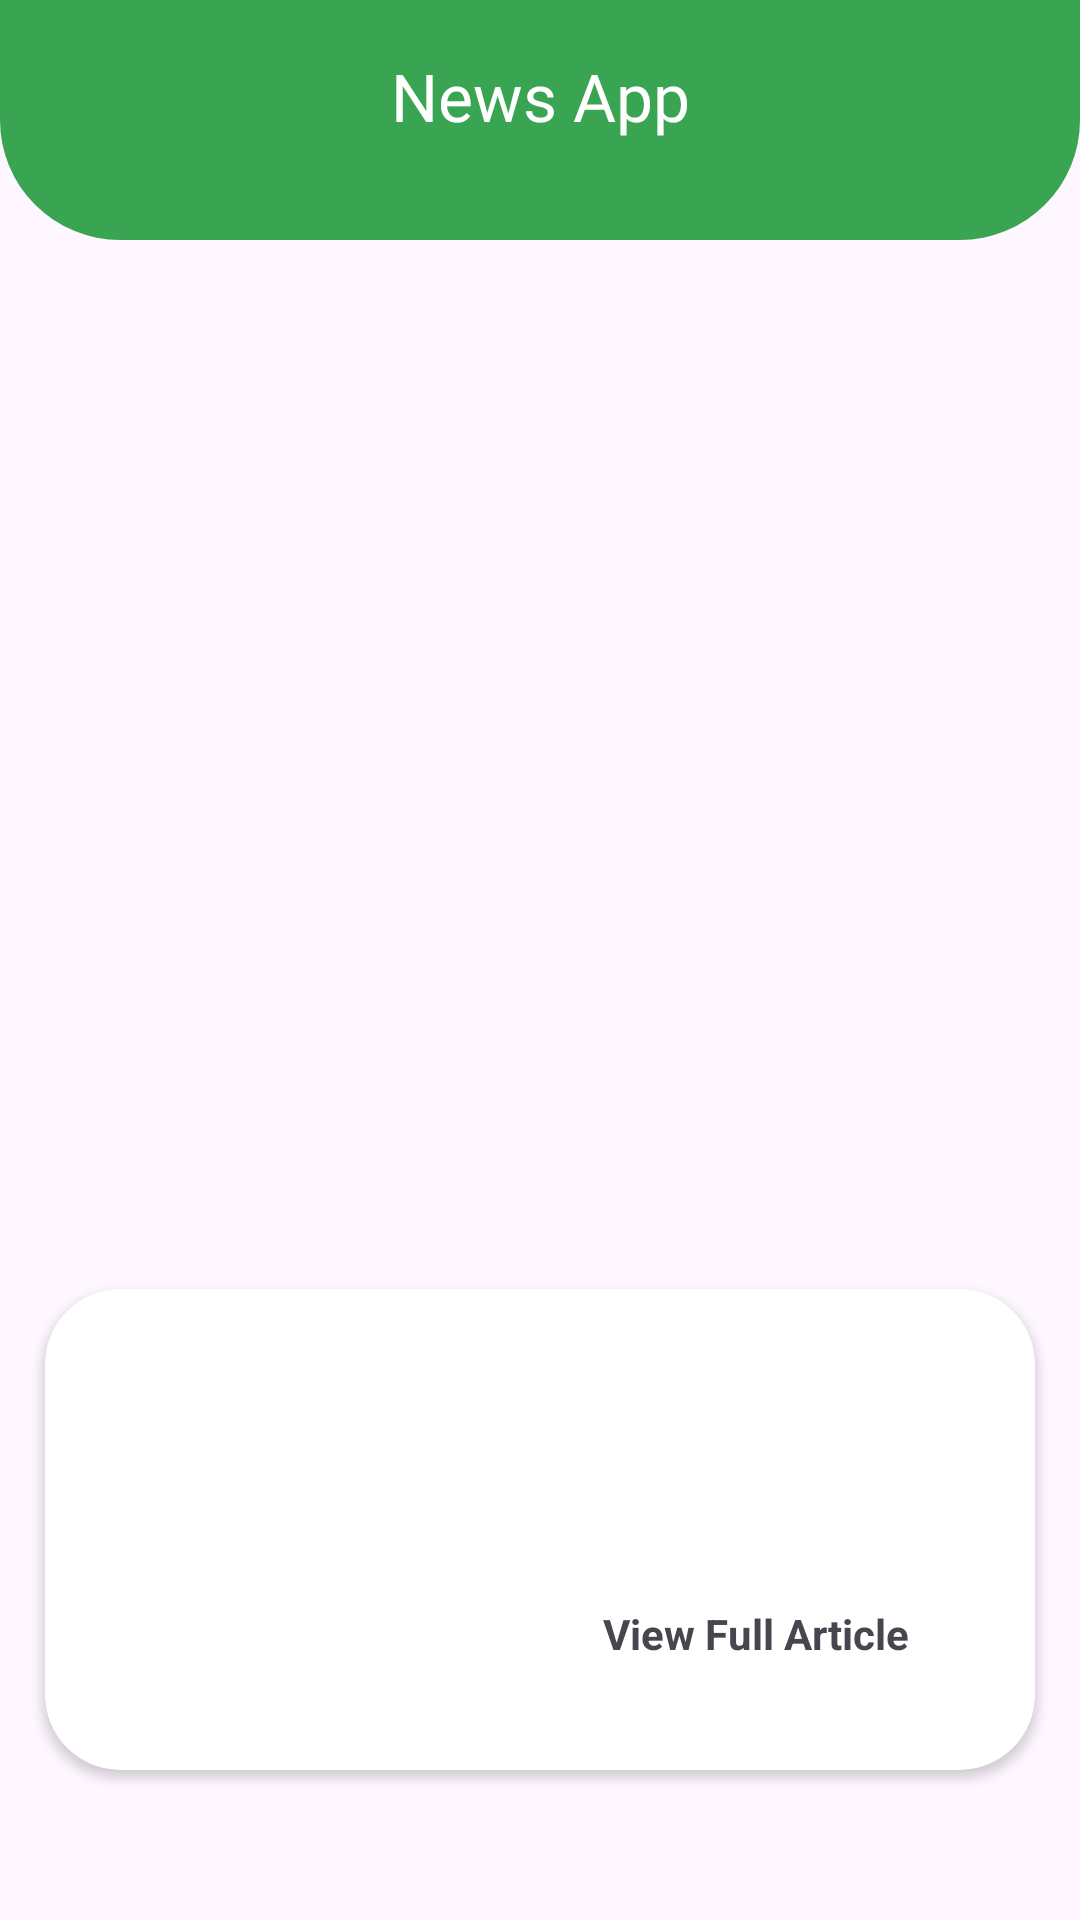

Here is an Android app screen rendered from its layout file. Give the layout XML and the strings, colors and styles it references.
<!-- AndroidManifest.xml: application theme Theme.NewsApp -->
<!-- res/layout/activity_category_details.xml -->
<?xml version="1.0" encoding="utf-8"?>
<androidx.constraintlayout.widget.ConstraintLayout xmlns:android="http://schemas.android.com/apk/res/android"
    xmlns:app="http://schemas.android.com/apk/res-auto"
    xmlns:tools="http://schemas.android.com/tools"
    android:layout_width="match_parent"
    android:layout_height="match_parent"
    tools:context=".ui.home.activities.CategoryDetailsActivity">

    <com.google.android.material.appbar.AppBarLayout
        android:id="@+id/appBar"
        android:layout_width="match_parent"
        android:layout_height="wrap_content"
        android:background="@drawable/toolbar_bg"
        android:paddingBottom="16dp"
        app:layout_constraintTop_toTopOf="parent">

        <com.google.android.material.appbar.MaterialToolbar
            android:layout_width="match_parent"
            android:layout_height="wrap_content">

            <TextView
                android:id="@+id/titleTv"
                android:layout_width="wrap_content"
                android:layout_height="wrap_content"
                android:layout_gravity="center"
                android:fontFamily="@font/exo"
                android:text="@string/news_app"
                android:textColor="@color/white"
                android:textSize="22sp" />
        </com.google.android.material.appbar.MaterialToolbar>
    </com.google.android.material.appbar.AppBarLayout>

    <LinearLayout
        android:layout_width="match_parent"
        android:layout_height="0dp"
        android:layout_marginTop="30dp"
        android:orientation="vertical"
        app:layout_constraintTop_toBottomOf="@id/appBar"
        app:layout_constraintBottom_toBottomOf="parent">

        <com.google.android.material.imageview.ShapeableImageView
            android:id="@+id/detailsNewsImv"
            android:layout_width="match_parent"
            android:layout_height="230dp"
            android:scaleType="fitXY"
            app:shapeAppearanceOverlay="@style/RoundedSquare"
            tools:src="@tools:sample/backgrounds/scenic" />

        <TextView
            android:id="@+id/detailsNewsSourceTv"
            android:layout_width="wrap_content"
            android:layout_height="wrap_content"
            android:layout_marginHorizontal="15dp"
            android:layout_marginTop="10dp"
            android:textColor="@color/grey"
            tools:text="@string/news_source_placeholder" />

        <TextView
            android:id="@+id/detailsNewsTitleTv"
            android:layout_width="wrap_content"
            android:layout_height="wrap_content"
            android:layout_marginHorizontal="15dp"
            android:fontFamily="sans-serif-medium"
            android:textSize="16sp"
            tools:text="@string/news_title_placeholder" />

        <TextView
            android:id="@+id/detailsNewsTimeTv"
            android:layout_width="wrap_content"
            android:layout_height="wrap_content"
            android:layout_gravity="end"
            android:layout_marginEnd="20dp"
            android:textColor="@color/grey"
            tools:text="@string/news_time_placeholder" />

        <androidx.cardview.widget.CardView
            android:layout_width="match_parent"
            android:layout_height="match_parent"
            android:layout_marginHorizontal="15dp"
            android:layout_marginTop="20dp"
            android:layout_marginBottom="50dp"
            android:backgroundTint="@color/white"
            app:cardCornerRadius="25dp">

            <androidx.constraintlayout.widget.ConstraintLayout
                android:layout_width="match_parent"
                android:layout_height="match_parent">

                <TextView
                    android:id="@+id/detailsNewsDescriptionTv"
                    android:layout_width="match_parent"
                    android:layout_height="wrap_content"
                    android:layout_marginHorizontal="11dp"
                    android:layout_marginTop="24dp"
                    app:layout_constraintEnd_toEndOf="parent"
                    app:layout_constraintStart_toStartOf="parent"
                    app:layout_constraintTop_toTopOf="parent"
                    tools:text="@string/news_title_placeholder" />

                <TextView
                    android:id="@+id/detailsViewArticleTxt"
                    android:layout_width="wrap_content"
                    android:layout_height="wrap_content"
                    android:layout_gravity="bottom|end"
                    android:layout_marginHorizontal="42dp"
                    android:layout_marginVertical="36dp"
                    android:text="@string/view_article"
                    android:textStyle="bold"
                    app:layout_constraintBottom_toBottomOf="parent"
                    app:layout_constraintEnd_toEndOf="parent" />

                <ImageView
                    android:layout_width="wrap_content"
                    android:layout_height="wrap_content"
                    android:layout_marginStart="10dp"
                    android:src="@drawable/right_arrow"
                    app:layout_constraintBottom_toBottomOf="@id/detailsViewArticleTxt"
                    app:layout_constraintStart_toEndOf="@id/detailsViewArticleTxt"
                    app:layout_constraintTop_toTopOf="@id/detailsViewArticleTxt" />
            </androidx.constraintlayout.widget.ConstraintLayout>
        </androidx.cardview.widget.CardView>
    </LinearLayout>


</androidx.constraintlayout.widget.ConstraintLayout>
<!-- resources referenced by this layout -->
<resources>
  <color name="grey">#79828B</color>
  <color name="white">#FFFFFFFF</color>
  <!-- drawable toolbar_bg (drawable) -->
  <?xml version="1.0" encoding="utf-8"?>
  <shape xmlns:android="http://schemas.android.com/apk/res/android"
      android:shape="rectangle">
      <corners
          android:bottomLeftRadius="40dp"
          android:bottomRightRadius="40dp" />
      <solid android:color="@color/green" />
  </shape>
  <string name="news_app" translatable="false">News App</string>
  <string name="news_source_placeholder" translatable="false">BBC News</string>
  <string name="news_time_placeholder" translatable="false">3 hours ago</string>
  <string name="news_title_placeholder" translatable="false">Why are football\'s biggest clubs starting a new tournament?</string>
  <string name="view_article" translatable="false">View Full Article</string>
  <style name="RoundedSquare">
          <item name="cornerSize">5%</item>
      </style>
  <style name="Theme.NewsApp" parent="Base.Theme.NewsApp" />
  <color name="green">#39A552</color>
  <style name="Base.Theme.NewsApp" parent="Theme.Material3.DayNight.NoActionBar">
          
          
          <item name="android:statusBarColor">@color/green</item>
      </style>
</resources>
